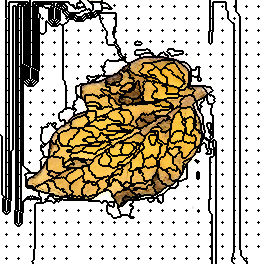

Values plotted in this chart, from the file beside it:
356, 356, 356, 356, 356, 356, 6, 6, 6, 6, 6, 6, 6, 6, 6, 6, 6, 6, 6, 6, 6, 6, 6, 6
356, 356, 356, 356, 356, 356, 6, 6, 6, 6, 6, 6, 6, 6, 6, 6, 6, 6, 6, 6, 6, 6, 6, 6
356, 356, 356, 356, 356, 356, 6, 6, 6, 356, 356, 356, 356, 356, 356, 356, 356, 356, 356, 356, 356, 356, 356, 356
356, 356, 356, 356, 356, 356, 6, 6, 6, 356, 356, 356, 356, 356, 356, 356, 356, 356, 356, 356, 356, 356, 356, 356
356, 356, 356, 356, 356, 356, 6, 6, 6, 356, 356, 356, 356, 356, 356, 356, 356, 356, 11, 11, 11, 11, 11, 11
356, 356, 356, 356, 356, 356, 6, 6, 6, 356, 356, 356, 356, 356, 356, 356, 356, 356, 11, 11, 11, 11, 11, 11
356, 356, 356, 356, 356, 356, 8, 6, 6, 356, 356, 356, 356, 370, 370, 370, 356, 356, 9, 11, 11, 356, 356, 356
356, 356, 356, 356, 356, 356, 6, 6, 6, 356, 356, 356, 356, 370, 370, 370, 356, 356, 11, 11, 11, 356, 356, 356
356, 356, 356, 356, 356, 356, 6, 6, 6, 356, 356, 356, 356, 370, 370, 370, 356, 356, 11, 11, 11, 356, 356, 356
356, 356, 356, 356, 356, 356, 6, 6, 6, 356, 356, 356, 356, 370, 370, 370, 356, 356, 11, 11, 11, 356, 356, 356
356, 356, 356, 356, 356, 356, 6, 6, 6, 356, 356, 356, 356, 370, 370, 370, 356, 356, 11, 11, 11, 356, 356, 356
356, 356, 356, 356, 356, 356, 6, 6, 6, 356, 356, 356, 356, 370, 370, 370, 356, 356, 11, 11, 11, 356, 356, 356
356, 356, 356, 356, 356, 356, 6, 6, 6, 356, 356, 356, 356, 370, 370, 370, 356, 356, 11, 11, 11, 356, 356, 356
356, 356, 356, 356, 356, 356, 6, 6, 6, 356, 356, 356, 356, 370, 370, 370, 356, 356, 11, 11, 11, 356, 356, 356
356, 356, 356, 356, 356, 356, 6, 6, 6, 356, 356, 356, 356, 370, 370, 370, 356, 356, 11, 11, 11, 356, 356, 356
356, 356, 356, 356, 356, 356, 6, 6, 6, 356, 356, 356, 356, 370, 370, 370, 356, 356, 11, 11, 11, 356, 356, 356
356, 356, 356, 356, 356, 356, 6, 6, 6, 356, 356, 356, 356, 370, 370, 370, 356, 356, 11, 11, 11, 356, 356, 356
356, 356, 356, 356, 356, 356, 6, 6, 6, 356, 356, 356, 356, 370, 370, 370, 356, 356, 11, 11, 11, 356, 356, 356
356, 356, 356, 356, 356, 356, 356, 6, 6, 356, 356, 356, 356, 370, 370, 370, 356, 356, 30, 11, 11, 356, 356, 356
356, 356, 356, 356, 356, 356, 6, 6, 6, 356, 356, 356, 356, 370, 370, 370, 356, 356, 11, 11, 11, 356, 356, 356
356, 356, 356, 356, 356, 356, 6, 6, 6, 356, 356, 356, 356, 370, 370, 370, 356, 356, 11, 11, 11, 356, 356, 356
356, 356, 356, 356, 356, 356, 6, 6, 6, 356, 356, 356, 356, 370, 370, 370, 356, 356, 11, 11, 11, 356, 356, 356
356, 356, 356, 356, 356, 356, 6, 6, 6, 356, 356, 356, 356, 370, 370, 370, 356, 356, 11, 11, 11, 356, 356, 356
356, 356, 356, 356, 356, 356, 6, 6, 6, 356, 356, 356, 356, 370, 370, 370, 356, 356, 11, 11, 11, 356, 356, 356
356, 356, 356, 356, 356, 356, 6, 6, 6, 356, 356, 356, 356, 370, 370, 370, 356, 356, 11, 11, 11, 356, 356, 356
356, 356, 356, 356, 356, 356, 6, 6, 6, 356, 356, 356, 356, 370, 370, 370, 356, 356, 11, 11, 11, 356, 356, 356
356, 356, 356, 356, 356, 356, 6, 6, 6, 356, 356, 356, 356, 370, 370, 370, 356, 356, 11, 11, 11, 356, 356, 356
356, 356, 356, 356, 356, 356, 6, 6, 6, 356, 356, 356, 356, 370, 370, 370, 356, 356, 11, 11, 11, 356, 356, 356
356, 356, 356, 356, 356, 356, 6, 6, 6, 356, 356, 356, 356, 370, 370, 370, 356, 356, 11, 11, 11, 356, 356, 356
356, 356, 356, 356, 356, 356, 6, 6, 6, 356, 356, 356, 356, 370, 370, 370, 356, 356, 11, 11, 11, 356, 356, 356
356, 356, 356, 356, 356, 356, 51, 6, 6, 356, 356, 356, 356, 370, 370, 370, 356, 356, 52, 11, 11, 356, 356, 356
356, 356, 356, 356, 356, 356, 6, 6, 6, 356, 356, 356, 356, 370, 370, 370, 356, 356, 11, 11, 11, 356, 356, 356
356, 356, 356, 356, 356, 356, 6, 6, 6, 356, 356, 356, 356, 370, 370, 370, 356, 356, 11, 11, 11, 356, 356, 356
356, 356, 356, 356, 356, 356, 6, 6, 6, 356, 356, 356, 356, 370, 370, 370, 356, 356, 11, 11, 11, 356, 356, 356
356, 356, 356, 356, 356, 356, 6, 6, 6, 356, 356, 356, 356, 370, 370, 370, 356, 356, 11, 11, 11, 356, 356, 356
356, 356, 356, 356, 356, 356, 6, 6, 6, 356, 356, 356, 356, 370, 370, 370, 356, 356, 11, 11, 11, 356, 356, 356
356, 356, 356, 356, 356, 356, 6, 6, 6, 356, 356, 356, 356, 370, 370, 370, 356, 356, 11, 11, 11, 356, 356, 356
356, 356, 356, 356, 356, 356, 6, 6, 6, 356, 356, 356, 356, 370, 370, 370, 356, 356, 11, 11, 11, 356, 356, 356
356, 356, 356, 356, 356, 356, 6, 6, 6, 356, 356, 356, 356, 370, 370, 370, 356, 356, 11, 11, 11, 356, 356, 356
356, 356, 356, 356, 356, 356, 6, 6, 6, 356, 356, 356, 356, 370, 370, 370, 356, 356, 11, 11, 11, 356, 356, 356
356, 356, 356, 356, 356, 356, 6, 6, 6, 356, 356, 356, 356, 370, 370, 370, 356, 356, 11, 11, 11, 356, 356, 356
356, 356, 356, 356, 356, 356, 6, 6, 6, 356, 356, 356, 356, 370, 370, 370, 356, 356, 11, 11, 11, 356, 356, 356
356, 356, 356, 356, 356, 356, 75, 6, 6, 356, 356, 356, 356, 370, 370, 370, 356, 356, 76, 11, 11, 356, 356, 356
356, 356, 356, 356, 356, 356, 6, 6, 6, 356, 356, 356, 356, 370, 370, 370, 356, 356, 11, 11, 11, 356, 356, 356
356, 356, 356, 356, 356, 356, 6, 6, 6, 356, 356, 356, 356, 370, 370, 370, 356, 356, 11, 11, 11, 356, 356, 356
356, 356, 356, 356, 356, 356, 6, 6, 6, 356, 356, 356, 356, 370, 370, 370, 356, 356, 11, 11, 11, 356, 356, 356
356, 356, 356, 356, 356, 356, 6, 6, 6, 356, 356, 356, 356, 370, 370, 370, 356, 356, 11, 11, 11, 356, 356, 356
356, 356, 356, 356, 356, 356, 6, 6, 6, 356, 356, 356, 356, 370, 370, 370, 356, 356, 11, 11, 11, 356, 356, 356
356, 356, 356, 356, 356, 356, 6, 6, 6, 356, 356, 356, 356, 370, 370, 370, 356, 356, 11, 11, 11, 356, 356, 356
356, 356, 356, 356, 356, 356, 6, 6, 6, 356, 356, 356, 356, 370, 370, 370, 356, 356, 11, 11, 11, 356, 356, 356
356, 356, 356, 356, 356, 356, 6, 6, 6, 356, 356, 356, 356, 370, 370, 370, 356, 356, 11, 11, 11, 356, 356, 356
356, 356, 356, 356, 356, 356, 6, 6, 6, 356, 356, 356, 356, 370, 370, 370, 356, 356, 11, 11, 11, 356, 356, 356
356, 356, 356, 356, 356, 356, 6, 6, 6, 356, 356, 356, 356, 370, 370, 370, 356, 356, 11, 11, 11, 356, 356, 356
356, 356, 356, 356, 356, 356, 6, 6, 6, 356, 356, 356, 356, 370, 370, 370, 356, 356, 11, 11, 11, 356, 356, 356
356, 356, 356, 356, 356, 356, 96, 6, 6, 356, 356, 356, 356, 370, 370, 370, 356, 356, 97, 11, 11, 356, 356, 356
356, 356, 356, 356, 356, 356, 6, 6, 6, 356, 356, 356, 356, 370, 370, 370, 356, 356, 11, 11, 11, 356, 356, 356
356, 356, 356, 356, 356, 356, 6, 6, 6, 356, 356, 356, 356, 370, 370, 370, 356, 356, 11, 11, 11, 356, 356, 356
356, 356, 356, 356, 356, 356, 6, 6, 6, 356, 356, 356, 356, 370, 370, 370, 356, 356, 11, 11, 11, 356, 356, 356
356, 356, 356, 356, 356, 356, 6, 6, 6, 356, 356, 356, 356, 370, 370, 370, 356, 356, 11, 11, 11, 356, 356, 356
356, 356, 356, 356, 356, 356, 6, 6, 6, 356, 356, 356, 356, 370, 370, 370, 356, 356, 11, 11, 11, 356, 356, 356
356, 356, 356, 356, 356, 356, 6, 6, 6, 356, 356, 356, 356, 370, 370, 370, 356, 356, 11, 11, 11, 356, 356, 356
... 203 more rows
